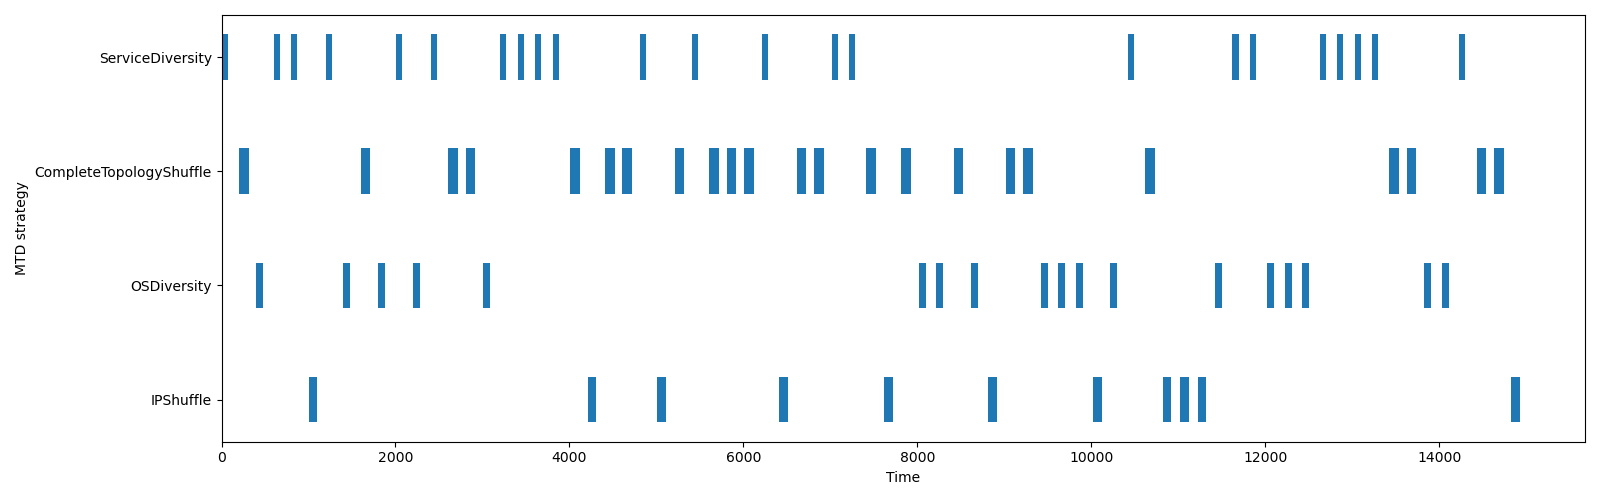

Data behind this chart, as committed beside it:
name, start_time, finish_time, duration, executed_at
ServiceDiversity, 0.0, 70.04, 70.04, application
CompleteTopologyShuffle, 200.5, 310.7, 110.1, network
OSDiversity, 400.7, 481.5, 80.84, application
ServiceDiversity, 600.9, 671.9, 71.01, application
ServiceDiversity, 801.1, 871.5, 70.44, application
IPShuffle, 1001, 1102, 100.5, network
ServiceDiversity, 1201, 1271, 70.13, application
OSDiversity, 1402, 1482, 80.25, application
CompleteTopologyShuffle, 1602, 1712, 110.2, network
OSDiversity, 1803, 1884, 81.28, application
ServiceDiversity, 2003, 2074, 70.67, application
OSDiversity, 2203, 2284, 80.11, application
ServiceDiversity, 2404, 2474, 70.01, application
CompleteTopologyShuffle, 2604, 2714, 110.2, network
CompleteTopologyShuffle, 2805, 2915, 110, network
OSDiversity, 3005, 3088, 82.2, application
ServiceDiversity, 3206, 3276, 70.07, application
ServiceDiversity, 3406, 3476, 70.04, application
ServiceDiversity, 3606, 3677, 70.36, application
ServiceDiversity, 3807, 3877, 70.76, application
CompleteTopologyShuffle, 4008, 4118, 110.7, network
IPShuffle, 4208, 4309, 100.5, network
CompleteTopologyShuffle, 4408, 4519, 110.3, network
CompleteTopologyShuffle, 4608, 4719, 110.3, network
ServiceDiversity, 4808, 4879, 70.18, application
IPShuffle, 5008, 5110, 101.6, network
CompleteTopologyShuffle, 5208, 5318, 110, network
ServiceDiversity, 5409, 5480, 70.49, application
CompleteTopologyShuffle, 5609, 5720, 110.4, network
CompleteTopologyShuffle, 5810, 5920, 110.2, network
CompleteTopologyShuffle, 6010, 6120, 110.2, network
ServiceDiversity, 6210, 6281, 70.3, application
IPShuffle, 6411, 6511, 100.1, network
CompleteTopologyShuffle, 6613, 6723, 110.2, network
CompleteTopologyShuffle, 6813, 6923, 110.9, network
ServiceDiversity, 7013, 7083, 70.25, application
ServiceDiversity, 7213, 7284, 70.69, application
CompleteTopologyShuffle, 7414, 7524, 110.7, network
IPShuffle, 7615, 7716, 101.4, network
CompleteTopologyShuffle, 7815, 7925, 110.1, network
OSDiversity, 8015, 8095, 80.14, application
OSDiversity, 8215, 8297, 81.65, application
CompleteTopologyShuffle, 8415, 8525, 110, network
OSDiversity, 8615, 8696, 81.01, application
IPShuffle, 8816, 8917, 100.3, network
CompleteTopologyShuffle, 9017, 9127, 110.5, network
CompleteTopologyShuffle, 9217, 9328, 110.5, network
OSDiversity, 9417, 9498, 80.23, application
OSDiversity, 9618, 9699, 80.17, application
OSDiversity, 9819, 9899, 80, application
IPShuffle, 10019, 10119, 100.1, network
OSDiversity, 10219, 10299, 80.09, application
ServiceDiversity, 10420, 10490, 70.1, application
CompleteTopologyShuffle, 10620, 10731, 110.9, network
IPShuffle, 10820, 10921, 100.3, network
IPShuffle, 11022, 11122, 100.4, network
IPShuffle, 11222, 11322, 100.1, network
OSDiversity, 11422, 11502, 80.74, application
ServiceDiversity, 11622, 11692, 70.08, application
ServiceDiversity, 11823, 11893, 70.16, application
... 15 more rows
